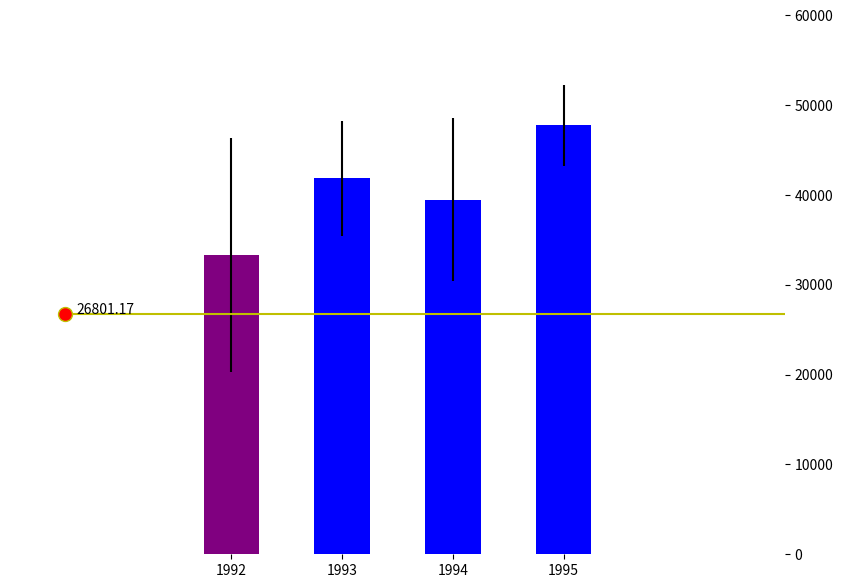

This figure's Python source:
"""
Visualization as discussed in
[redacted]
Sample-oriented task-driven visualizations: allowing users to make better, more confident decisions.
In Proceedings of the SIGCHI Conference on Human Factors in Computing Systems (pp. 571-580). ACM
"""
import numpy as np
from matplotlib.lines import Line2D
import matplotlib.pyplot as plt
import pandas as pd
import scipy.stats as st

class BarEx(object):
    """
    BarChart with draggable level
    """

    epsilon = 20  # max pixel distance to count as a vertex hit

    def __init__(self, axes, mybars, canvas):
        # bars = {'names': ( strings ), 'ci95': [(2x float)]}
        self.axes = axes
        self.canvas = canvas

        self.axes.set_frame_on(False)
        self.axes.yaxis.tick_right()

        self.bars_data = mybars
        self.axes.set_xticks(np.arange(len(self.bars_data['names'])))
        self.axes.set_xticklabels(self.bars_data['names'])

        self.base = Line2D([-1.5, len(self.bars_data['names'])+2], [self.bars_data['ci95'][0][0]]*2,
                           marker='o', markersize=10, markerfacecolor='r', color='y')

        self.base_dragged = False
        self.axes.add_artist(self.base)

        self.annotate(0)
        self.boxes(0)

        canvas.mpl_connect('button_press_event', self.button_press)
        canvas.mpl_connect('button_release_event', self.button_release)
        canvas.mpl_connect('motion_notify_event', self.motion_notify)

    def boxes(self, run = 1):
        # value to judge closeness to the means
        v = self.base.get_ydata()[0]

        pos = np.arange(len(self.bars_data['names']))
        means = [np.mean(x) for x in self.bars_data['ci95']]
        err = [np.abs(s1-s0) for s0, s1 in self.bars_data['ci95']]
        reds = [1 - np.min([np.abs(m-v), e])/e for m, e in zip(means, err)]
        colors = [(r, 0, 1-r) for r in reds]

        if run == 0:
            self.bars = self.axes.bar(pos, means, color=colors, width=0.5, align='center', zorder=-1, yerr=err)
        else:
            for b, c in zip(self.bars, colors):
                b.set_color(c)

    def annotate(self, run = 1):
        v = self.base.get_ydata()[0]
        if run == 0:
            self.text = self.axes.annotate('{:.2f}'.format(v), (-1.4, v))
        else:
            self.text.set_y(v)
            self.text.set_text('{:.2f}'.format(v))

    def draw(self):
        self.annotate()
        self.base.figure.canvas.draw()
        self.boxes()


    def is_clicked(self, event):
        'get the index of the vertex under point if within epsilon tolerance'
        # display coords
        xy = np.asarray(self.base.get_xydata())
        xyt = self.base.get_transform().transform(xy)
        xt, yt = xyt[:, 0], xyt[:, 1]
        return np.any(np.sqrt((xt - event.x)**2 + (yt - event.y)**2) < 2)

    def button_press(self, event):
        'whenever a mouse button is pressed'
        if event.inaxes is None:
            return
        if event.button != 1:
            return
        self.base_dragged = self.is_clicked(event)

    def motion_notify(self, event):
        'on mouse movement'
        if not self.base_dragged:
            return
        if event.inaxes is None:
            return
        if event.button != 1:
            return

        self.base.set_ydata([event.ydata]*2)
        self.draw()

    def button_release(self, event):
        'whenever a mouse button is released'
        if event.button != 1:
            return
        self.base_dragged = False

np.random.seed(12345)

df = pd.DataFrame([
    np.random.normal(32000, 200000, 3650),
    np.random.normal(43000, 100000, 3650),
    np.random.normal(43500, 140000, 3650),
    np.random.normal(48000, 70000, 3650)], index = [1992, 1993, 1994, 1995])

# confidence intervals
ci95 = df.apply(lambda x:st.t.interval(0.95, len(x)-1, loc = np.mean(x), scale = st.sem(x)), axis=1)

values = np.hstack(ci95.values)
M = np.max(values)
M += 0.2*M

fig, ax=plt.subplots(figsize=(10, 7))
ax.set_ylim(0, M)
ax.set_xlim(-2, len(ci95.values)+1)

bars={'names': tuple(ci95.index), 'ci95': ci95.values}
be=BarEx(ax, bars, fig.canvas)

plt.show()
